Run: headless pygame with SDL's dummy video driver; simulated clock (each Clock.tick advances the game by its frame time, no real sleeping); random seed 0; keys injected as events and as key.get_pressed() state; no mouse input.
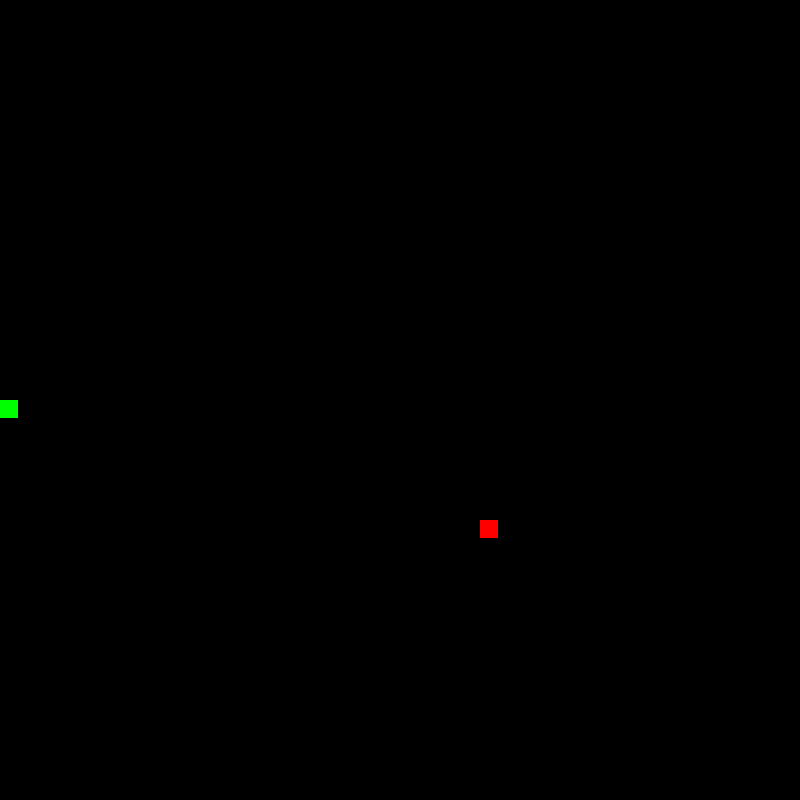
Frame 1 of 4 · flips 1–60 · no input
Frame 2 of 4 · flips 61–180 · tapped SPACE, RETURN · held RIGHT (→), D · screen unchanged from frame 1, image omitted
Frame 3 of 4 · flips 181–300 · held DOWN (↓), S · screen unchanged from frame 2, image omitted
Frame 4 of 4 · flips 301–420 · held LEFT (←), A, UP (↑), W · screen unchanged from frame 3, image omitted

The pygame program that drew these frames:

import pygame
import random

# Initialize Pygame
pygame.init()

# Set up the game window
WINDOW_SIZE = 800
GRID_SIZE = 20
GRID_COUNT = WINDOW_SIZE // GRID_SIZE

# Colors
BLACK = (0, 0, 0)
GREEN = (0, 255, 0)
RED = (255, 0, 0)

# Initialize display
screen = pygame.display.set_mode((WINDOW_SIZE, WINDOW_SIZE))
pygame.display.set_caption('Snake')

class Snake:
    def __init__(self):
        self.positions = [(GRID_COUNT // 2, GRID_COUNT // 2)]
        self.direction = (1, 0)
        self.grow = False

    def move(self):
        current = self.positions[0]
        new_position = (
            (current[0] + self.direction[0]) % GRID_COUNT,
            (current[1] + self.direction[1]) % GRID_COUNT
        )
        
        if new_position in self.positions:
            return False

        self.positions.insert(0, new_position)
        if not self.grow:
            self.positions.pop()
        else:
            self.grow = False
        return True

    def change_direction(self, new_direction):
        opposites = {
            (1, 0): (-1, 0),
            (-1, 0): (1, 0),
            (0, 1): (0, -1),
            (0, -1): (0, 1)
        }
        if new_direction != opposites.get(self.direction):
            self.direction = new_direction

class Food:
    def __init__(self, snake_positions):
        self.position = self.generate_position(snake_positions)

    def generate_position(self, snake_positions):
        while True:
            position = (
                random.randint(0, GRID_COUNT - 1),
                random.randint(0, GRID_COUNT - 1)
            )
            if position not in snake_positions:
                return position

def main():
    clock = pygame.time.Clock()
    snake = Snake()
    food = Food(snake.positions)
    score = 0
    game_over = False

    while not game_over:
        for event in pygame.event.get():
            if event.type == pygame.QUIT:
                game_over = True
            elif event.type == pygame.KEYDOWN:
                if event.key == pygame.K_UP:
                    snake.change_direction((0, -1))
                elif event.key == pygame.K_DOWN:
                    snake.change_direction((0, 1))
                elif event.key == pygame.K_LEFT:
                    snake.change_direction((-1, 0))
                elif event.key == pygame.K_RIGHT:
                    snake.change_direction((1, 0))

        # Move snake
        if not snake.move():
            game_over = True
            continue

        # Check for food collision
        if snake.positions[0] == food.position:
            snake.grow = True
            food = Food(snake.positions)
            score += 1

        # Clear screen
        screen.fill(BLACK)

        # Draw food
        pygame.draw.rect(screen, RED, (
            food.position[0] * GRID_SIZE,
            food.position[1] * GRID_SIZE,
            GRID_SIZE - 2,
            GRID_SIZE - 2
        ))

        # Draw snake
        for position in snake.positions:
            pygame.draw.rect(screen, GREEN, (
                position[0] * GRID_SIZE,
                position[1] * GRID_SIZE,
                GRID_SIZE - 2,
                GRID_SIZE - 2
            ))

        # Update display
        pygame.display.flip()

        # Control game speed
        clock.tick(10)

    pygame.quit()

if __name__ == "__main__":
    main()
